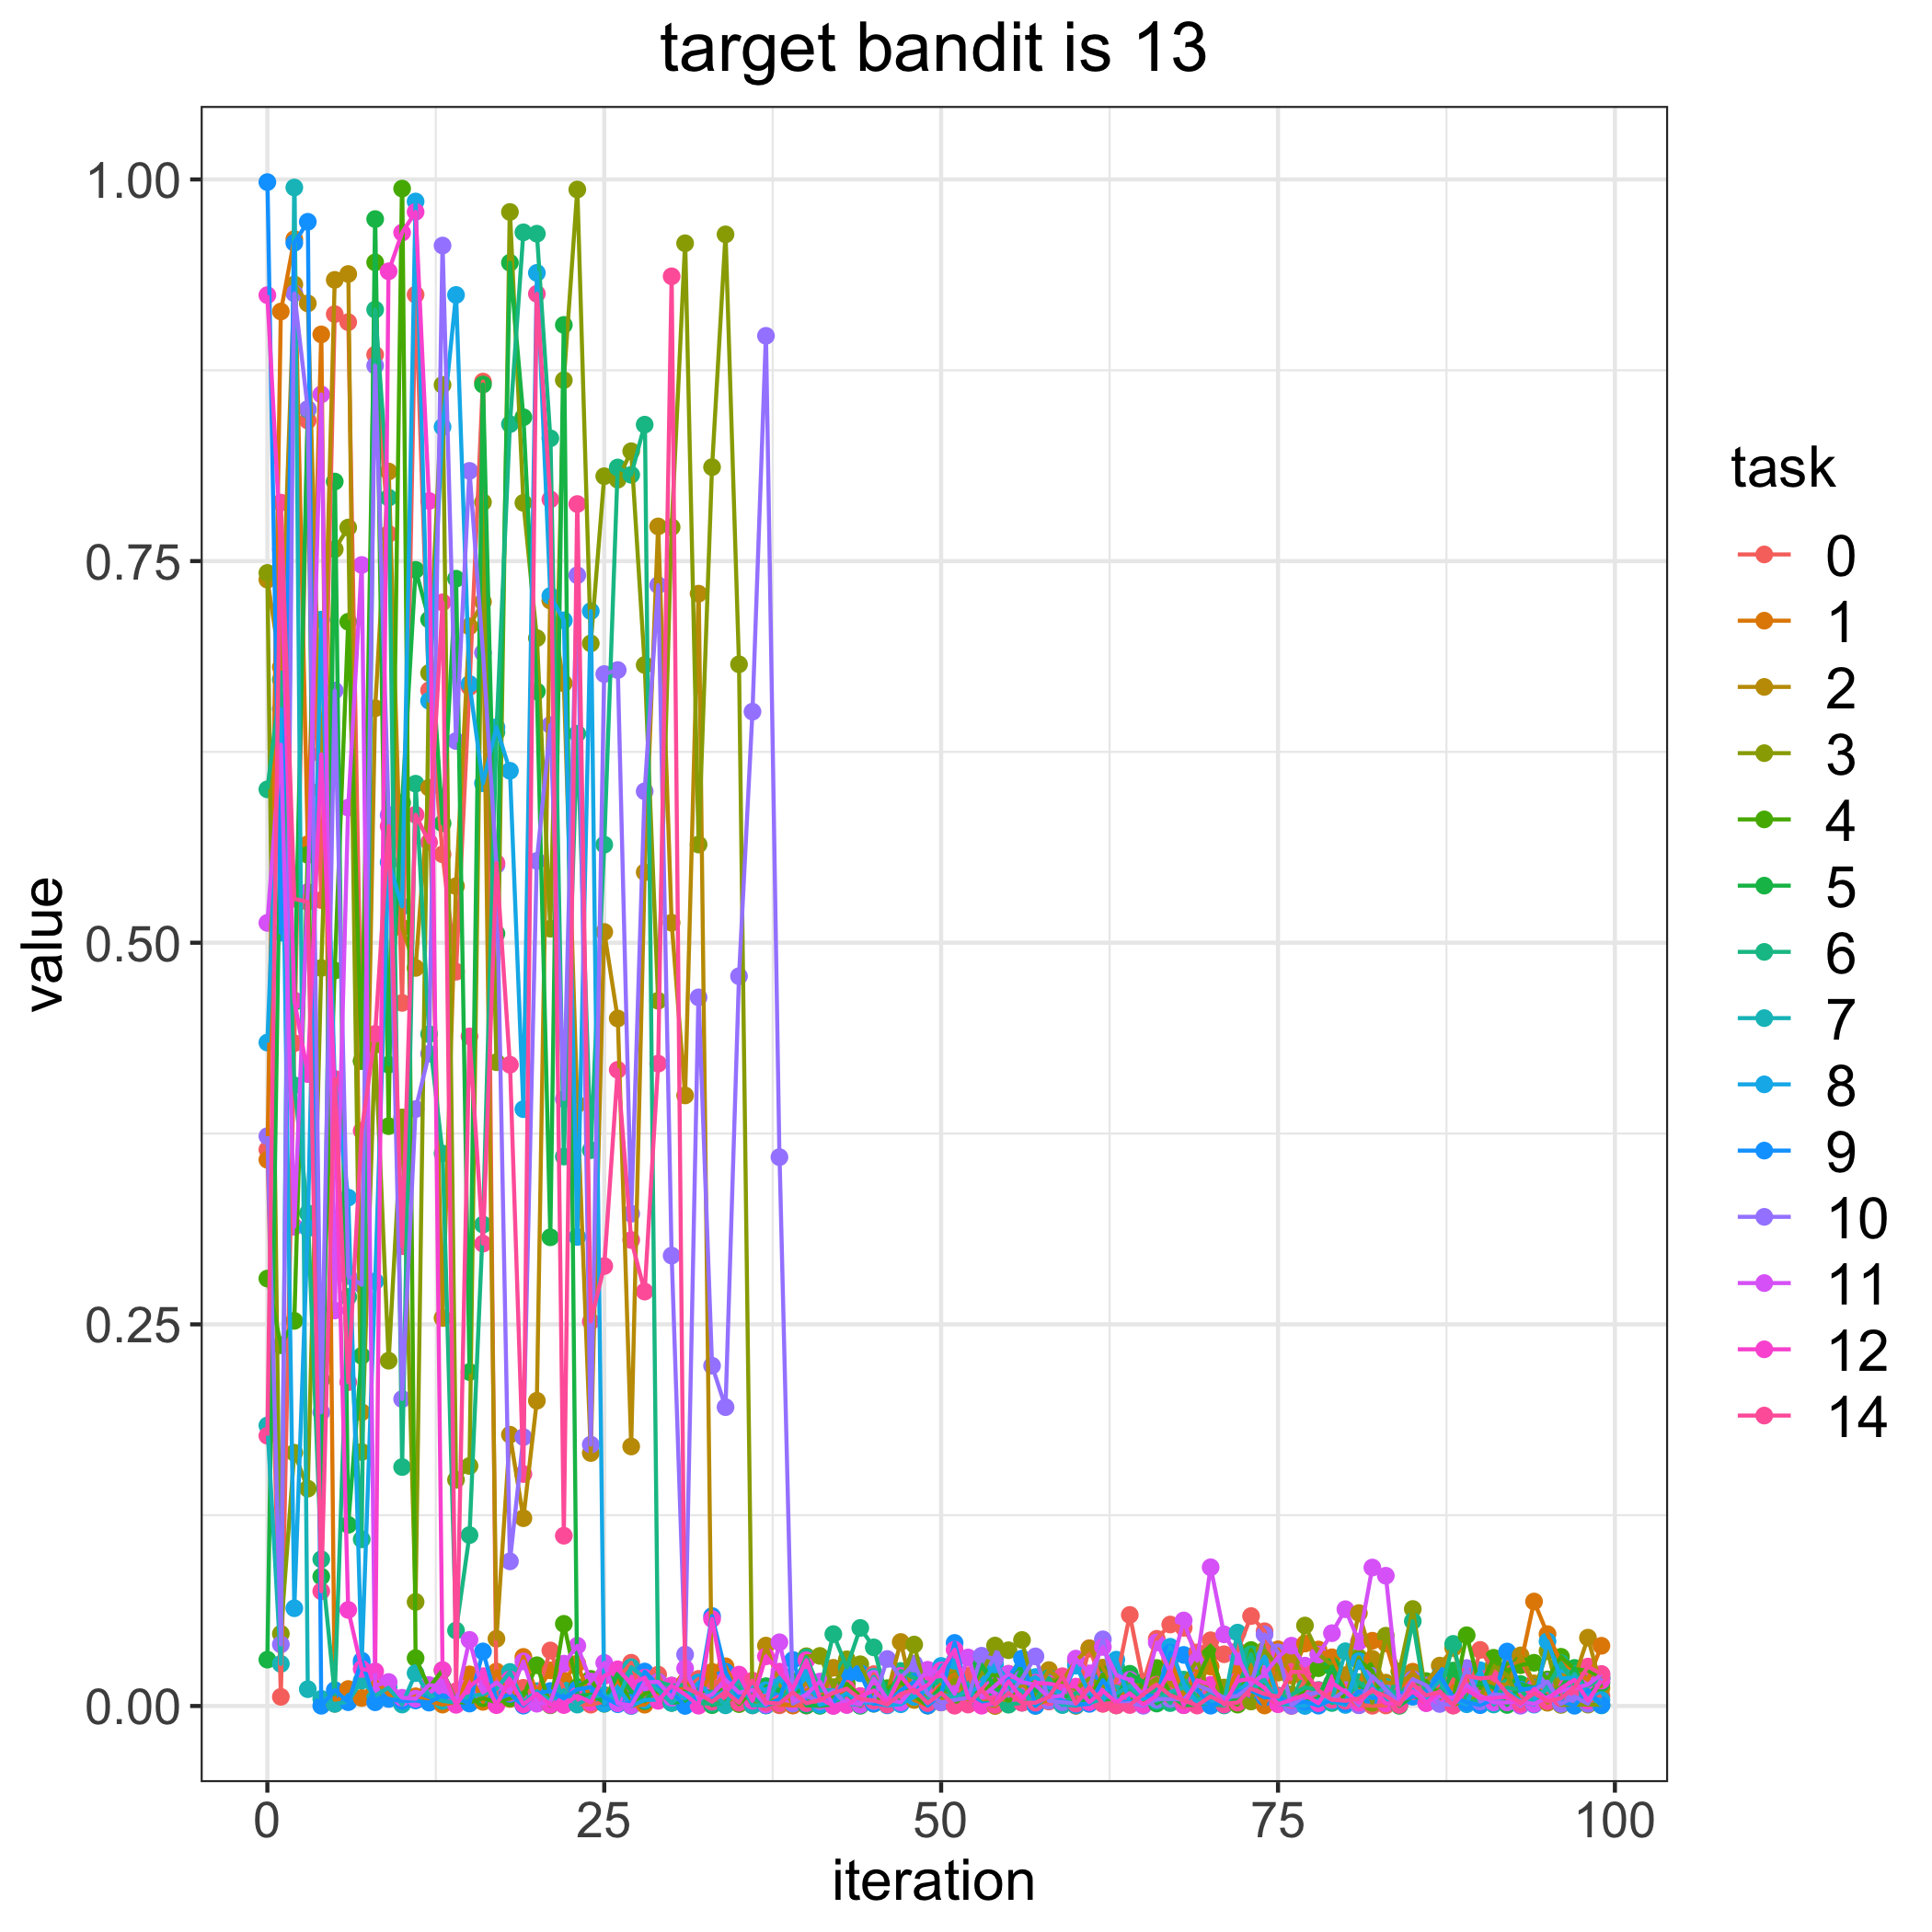

The table this chart was drawn from, first rows:
, 0, 1, 2, 3, 4, 5, 6, 7, 8, 9, 10, 11, 12, 14
0, 0.3645, 0.3578, 0.7378, 0.7422, 0.28, 0.03036, 0.6005, 0.1838, 0.4346, 0.9982, 0.3733, 0.513, 0.9242, 0.177
1, 0.006, 0.9135, 0.6806, 0.0473, 0.2363, 0.6038, 0.6724, 0.02759, 0.6531, 0.5066, 0.04034, 0.6297, 0.7577, 0.7883
2, 0.4342, 0.9609, 0.9312, 0.1659, 0.2523, 0.4612, 0.4066, 0.9947, 0.06403, 0.9585, 0.9254, 0.3139, 0.4622, 0.5287
3, 0.8421, 0.5646, 0.9188, 0.1424, 0.5576, 0.8492, 0.3228, 0.01102, 0.313, 0.9723, 0.8496, 0.5331, 0.414, 0.5268
4, 0.528, 0.8985, 0.6, 0.4834, 0.2137, 0.08476, 0.09612, 0.004673, 0.7117, 0.0001345, 0.1924, 0.8592, 0.6234, 0.0752
5, 0.9118, 0.001474, 0.9342, 0.7577, 0.4818, 0.8021, 0.007658, 0.001372, 0.4079, 0.01041, 0.6652, 0.2591, 0.4002, 0.4108
6, 0.9065, 0.01113, 0.9381, 0.772, 0.7103, 0.1187, 0.268, 0.002886, 0.333, 0.002494, 0.2817, 0.5885, 0.06295, 0.2121
7, 0.4225, 0.005289, 0.1925, 0.1664, 0.4225, 0.2294, 0.1092, 0.01664, 0.02773, 0.0297, 0.2759, 0.7475, 0.02429, 0.3768
8, 0.8852, 0.01695, 0.6536, 0.4331, 0.9457, 0.974, 0.9147, 0.00671, 0.2782, 0.002433, 0.8781, 0.01353, 0.02269, 0.4403
9, 0.7678, 0.007606, 0.8087, 0.2262, 0.3798, 0.4201, 0.7915, 0.01204, 0.5527, 0.004598, 0.5836, 0.01573, 0.9398, 0.5763
10, 0.4606, 0.002688, 0.5099, 0.3855, 0.994, 0.5917, 0.1565, 0.0009636, 0.5238, 0.003252, 0.2011, 0.005406, 0.9652, 0.3012
11, 0.9245, 0.006362, 0.4835, 0.06818, 0.03136, 0.7442, 0.6042, 0.0215, 0.9856, 0.003611, 0.391, 0.004771, 0.9788, 0.5839
12, 0.6654, 0.003033, 0.6016, 0.6767, 0.01201, 0.7117, 0.4401, 0.007055, 0.6585, 0.002212, 0.4273, 0.01372, 0.7894, 0.5658
13, 0.5579, 0.0009175, 0.2542, 0.8654, 0.02336, 0.5782, 0.3619, 0.00331, 0.8379, 0.006999, 0.9567, 0.01271, 0.02353, 0.723
14, 0.481, 0.002532, 0.537, 0.1482, 0.002566, 0.7385, 0.04946, 0.002266, 0.9243, 0.00531, 0.6321, 0.002902, 0.0007662, 0.009653
15, 0.6676, 0.02071, 0.7072, 0.1573, 0.002312, 0.2188, 0.112, 0.006441, 0.6695, 0.00159, 0.8091, 0.04333, 0.01266, 0.4386
16, 0.8676, 0.002725, 0.7234, 0.7886, 0.005084, 0.8657, 0.3154, 0.007615, 0.6045, 0.03576, 0.69, 0.008824, 0.01954, 0.3029
17, 0.002153, 0.02257, 0.04405, 0.4217, 0.00245, 0.506, 0.6379, 0.01112, 0.6412, 0.004132, 0.5509, 0.01533, 0.0005471, 0.5522
18, 0.007015, 0.004643, 0.1777, 0.9787, 0.005094, 0.9454, 0.8397, 0.02233, 0.6126, 0.007885, 0.09476, 0.008598, 0.01749, 0.4201
19, 0.0119, 0.03216, 0.123, 0.7881, 0.006753, 0.8442, 0.9653, 0.002245, 0.391, 0.0002286, 0.1761, 0.0292, 0.001047, 0.152
20, 0.007212, 0.008486, 0.2, 0.6995, 0.02669, 0.6646, 0.9645, 0.009736, 0.9388, 0.00831, 0.5536, 0.001504, 0.008, 0.9251
21, 0.03638, 0.02335, 0.7241, 0.5092, 0.0004797, 0.307, 0.8304, 0.003483, 0.7271, 0.009844, 0.6426, 0.002397, 0.0007848, 0.7904
22, 0.01061, 0.01672, 0.67, 0.8685, 0.05383, 0.9047, 0.3599, 0.01044, 0.7112, 0.004953, 0.3976, 0.02774, 0.000622, 0.1115
23, 0.00146, 0.0278, 0.3942, 0.9934, 0.01247, 0.006496, 0.6369, 0.0009059, 0.3073, 0.01091, 0.7407, 0.03947, 0.00666, 0.7874
24, 0.0008636, 0.00365, 0.1657, 0.6961, 0.01777, 0.007459, 0.3641, 0.006079, 0.7172, 0.01229, 0.1712, 0.01607, 0.002452, 0.2519
25, 0.002779, 0.007261, 0.5071, 0.8056, 0.001452, 0.002564, 0.5642, 0.007007, 0.001562, 0.005532, 0.676, 0.02824, 0.01975, 0.2882
26, 0.01778, 0.01717, 0.4504, 0.8033, 0.02161, 0.02119, 0.8113, 0.003916, 0.01224, 0.001181, 0.6786, 0.001796, 0.02404, 0.4167
27, 0.02834, 0.0002174, 0.17, 0.822, 0.0005708, 0.009587, 0.8065, 0.02542, 1.3790621768011316e-05, 0.002202, 0.3225, 0.0003263, 0.01463, 0.3052
28, 0.001929, 0.0008531, 0.5462, 0.6819, 0.007979, 0.003167, 0.8394, 0.0186, 0.003949, 0.0226, 0.5992, 0.01546, 0.01857, 0.2715
29, 0.02057, 0.009014, 0.7727, 0.462, 0.009819, 0.01279, 0.01595, 0.01041, 0.004192, 0.0135, 0.7342, 0.0158, 0.003387, 0.4208
30, 0.002206, 0.002754, 0.5131, 0.7722, 0.00245, 0.002021, 0.01325, 0.002071, 0.01328, 0.009238, 0.295, 0.005411, 0.01338, 0.9366
31, 0.01053, 0.0158, 0.4, 0.9582, 0.01007, 0.00297, 0.01385, 0.008562, 0.004895, 4.407257812464467e-05, 0.03371, 0.02469, 0.007604, 0.01219
32, 0.01778, 0.006626, 0.7287, 0.5643, 0.01072, 0.006235, 0.001966, 0.00314, 0.01541, 0.007217, 0.4642, 0.004823, 0.0002183, 0.007986
33, 0.0119, 0.02239, 0.001404, 0.8115, 0.009013, 0.0005621, 0.001458, 0.009376, 0.005635, 0.05892, 0.2229, 0.007439, 0.057, 0.002812
34, 0.02108, 0.02603, 0.002734, 0.964, 0.01092, 0.002563, 0.001704, 0.0004382, 0.01002, 0.02246, 0.1958, 0.01713, 0.008523, 0.009358
35, 0.01291, 0.007458, 0.006772, 0.6824, 0.001234, 0.01043, 0.01264, 0.01805, 0.003943, 0.005443, 0.4781, 0.008734, 0.02056, 0.002129
36, 0.0004266, 0.006589, 0.004564, 0.0007725, 0.01019, 0.002966, 0.005107, 0.0004016, 0.0138, 0.01033, 0.6514, 0.01047, 0.003427, 0.01662
37, 0.004749, 0.00551, 0.03957, 0.005695, 0.0004312, 0.01297, 0.0006313, 0.0003993, 0.01033, 0.0005083, 0.8976, 0.0008982, 0.03252, 0.002187
38, 0.0004526, 0.001467, 0.0147, 0.001343, 0.004529, 0.009601, 0.002543, 0.0179, 0.01862, 0.00432, 0.3595, 0.04175, 0.02252, 0.001616
39, 0.0003433, 0.0004238, 0.001607, 0.01025, 0.009703, 0.01614, 0.01336, 0.005743, 0.00946, 0.03016, 0.001536, 0.003153, 0.01142, 0.008913
40, 0.0003106, 0.0104, 0.01609, 0.0326, 0.002556, 0.0003894, 0.03189, 0.008734, 0.01874, 0.00162, 0.006543, 0.007506, 0.02998, 0.001882
41, 0.003362, 0.01101, 0.0008746, 0.03282, 0.006077, 0.000119, 0.01052, 0.0101, 0.0006998, 0.005794, 0.003005, 0.016, 0.00503, 0.003907
42, 0.003783, 0.001461, 0.02503, 0.01238, 0.006162, 0.001101, 0.0471, 0.01047, 0.00308, 0.002055, 0.01008, 0.0001505, 0.0001019, 0.008613
43, 0.008812, 0.01185, 0.01078, 0.03057, 0.01451, 0.008281, 0.02529, 0.001539, 0.008309, 0.02068, 0.0007683, 0.003106, 0.0007303, 0.01134
44, 0.0005968, 0.006424, 0.002344, 0.02735, 0.006065, 0.0001351, 0.05113, 0.000759, 0.002454, 0.02145, 0.003317, 0.0008824, 0.0064, 0.004528
45, 0.02086, 0.002566, 0.01778, 0.007824, 0.00148, 0.01219, 0.0384, 0.01914, 0.001924, 0.001563, 0.003128, 0.01783, 0.01014, 0.003669
46, 0.004546, 0.001858, 0.008148, 0.00314, 0.01167, 0.01022, 0.00431, 0.003029, 0.0003824, 0.001635, 0.03079, 0.004314, 0.00204, 0.0009262
47, 0.01608, 0.01641, 0.04194, 0.01411, 0.01612, 0.002431, 0.02296, 0.001918, 0.001138, 0.01019, 0.01866, 0.002451, 0.01973, 0.007853
48, 0.01435, 0.003934, 0.004239, 0.04025, 0.006651, 0.009038, 0.01832, 0.008706, 0.006, 0.01578, 0.02778, 0.01253, 0.008734, 0.01058
49, 0.004304, 0.0004121, 0.007067, 0.00381, 0.0003475, 0.002794, 0.01509, 0.004344, 0.01036, 0.0002559, 0.007952, 0.02375, 0.01369, 0.001918
50, 0.01385, 0.01462, 0.002326, 0.006262, 0.007895, 0.01227, 0.01706, 0.007703, 0.02623, 0.007797, 0.002332, 0.02147, 0.02334, 0.008513
51, 0.001762, 0.02066, 0.01951, 0.01732, 0.0006042, 0.007784, 0.0044, 0.005587, 0.02963, 0.04133, 0.003885, 0.008036, 0.03688, 0.0001935
52, 0.02009, 0.005337, 0.004305, 0.009401, 0.01178, 0.006213, 0.01169, 0.009915, 0.007343, 0.006591, 0.005563, 0.03181, 0.005405, 0.0009408
53, 0.002086, 0.002684, 0.001531, 0.02115, 0.006841, 0.02706, 0.001826, 0.001699, 0.01439, 0.001428, 0.03293, 0.005845, 0.0001911, 0.01072
54, 0.0002197, 0.003007, 5.3655251857177346e-05, 0.03959, 0.01768, 0.01157, 0.002441, 0.001168, 0.02719, 0.001077, 0.03087, 0.01314, 0.001738, 0.0007797
55, 0.02114, 0.004684, 0.005586, 0.03653, 0.00156, 0.006508, 0.0008466, 0.01279, 0.01665, 0.01887, 0.006716, 0.02105, 0.01621, 0.008412
56, 0.007226, 0.02217, 0.0141, 0.04325, 0.02159, 0.02409, 0.002156, 0.009869, 0.01527, 0.03108, 0.01787, 0.01569, 0.004563, 0.002127
57, 0.01554, 0.001007, 0.008177, 0.004378, 0.004095, 0.009717, 0.003428, 3.863447026335309e-05, 0.01896, 0.0002714, 0.03251, 0.01385, 0.01526, 0.002161
58, 0.002919, 0.003926, 0.02353, 0.01778, 0.0129, 0.01092, 0.01836, 0.007303, 0.01218, 0.008274, 0.003426, 0.00558, 0.01464, 0.005898
59, 0.01876, 0.002934, 0.01606, 0.01556, 0.01869, 0.008312, 0.000694, 0.0007583, 0.007882, 0.003418, 0.002511, 0.006876, 0.01308, 0.01952
... 40 more rows
